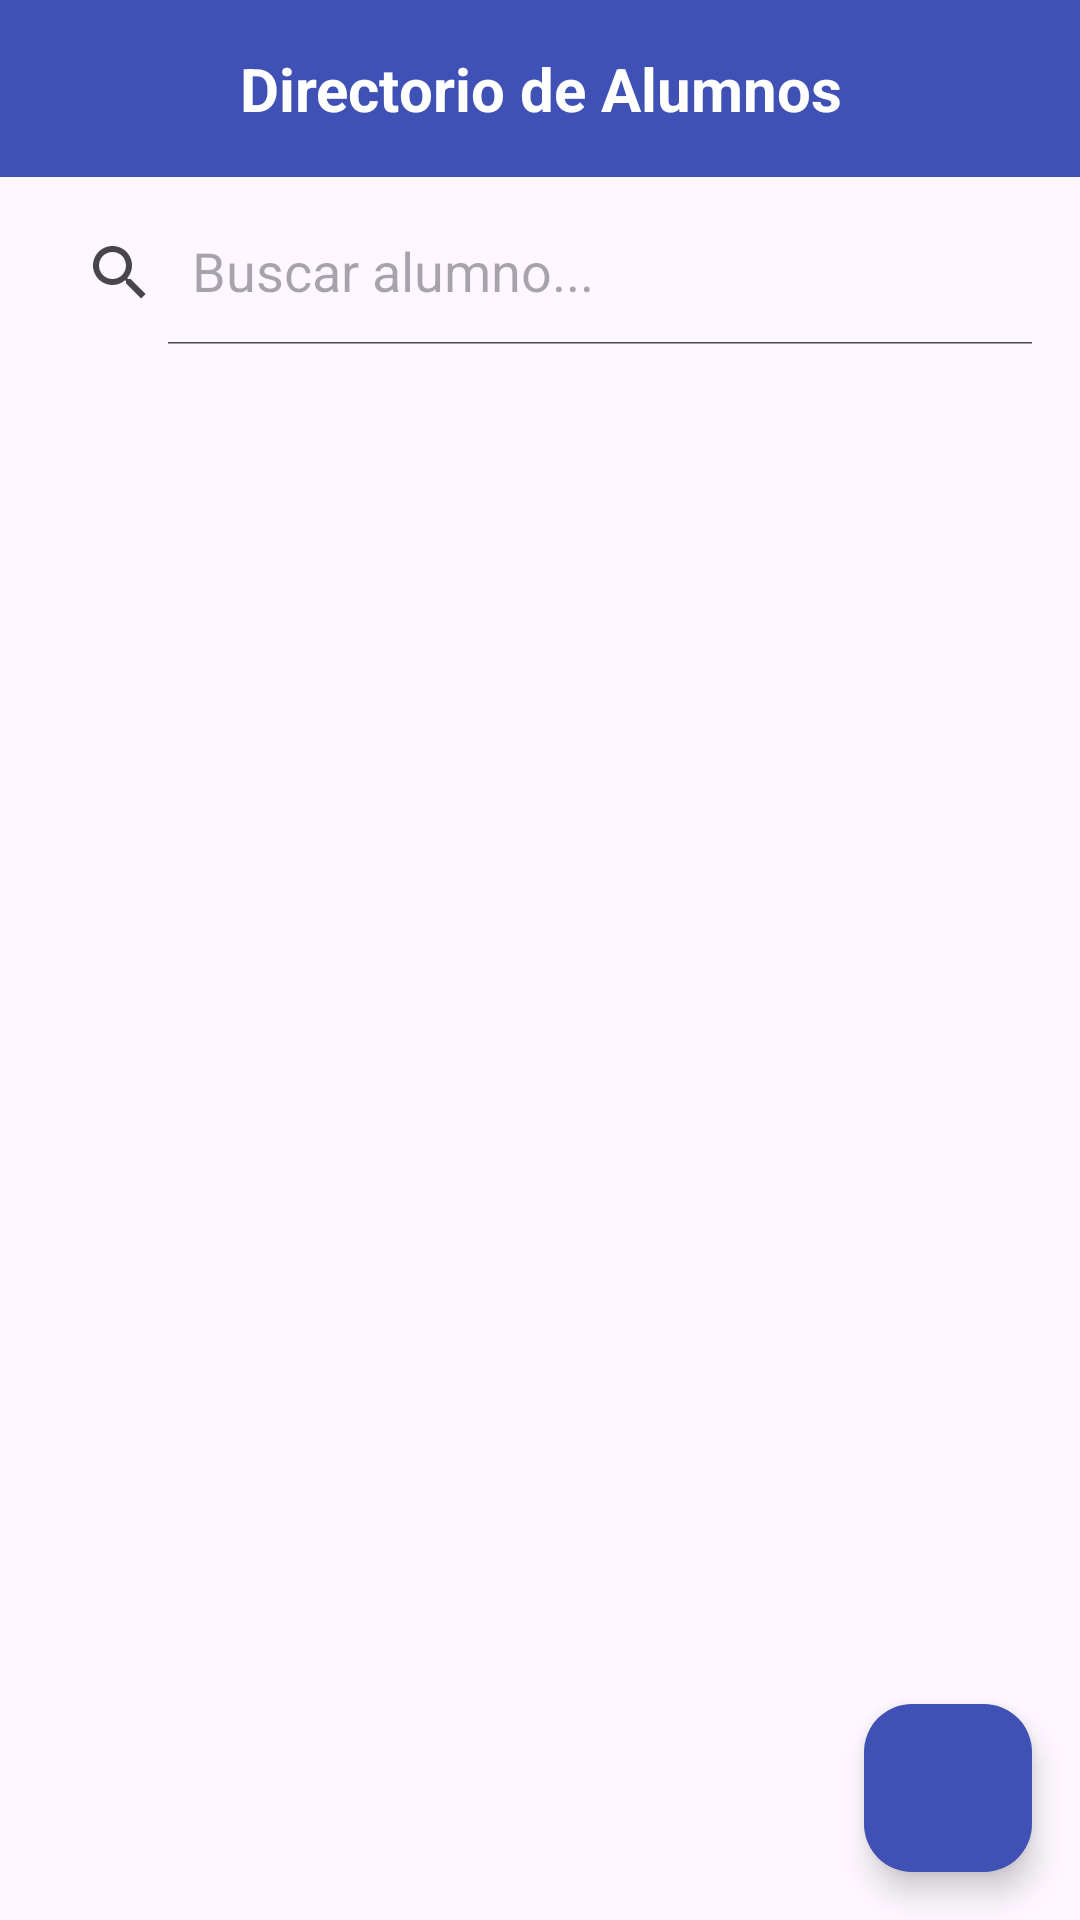

This screen was rendered from an Android layout file. Write that file and the resources it references.
<!-- AndroidManifest.xml: application theme Theme.AppAlumnos -->
<!-- res/layout/list_alumnos.xml -->
<?xml version="1.0" encoding="utf-8"?>
<androidx.constraintlayout.widget.ConstraintLayout xmlns:android="http://schemas.android.com/apk/res/android"
    xmlns:app="http://schemas.android.com/apk/res-auto"
    xmlns:tools="http://schemas.android.com/tools"
    android:id="@+id/main"
    android:layout_width="match_parent"
    android:layout_height="match_parent"
    tools:context=".ListadoAlumnosActivity">

    <TextView
        android:id="@+id/text_view_title"
        android:layout_width="0dp"
        android:layout_height="wrap_content"
        android:background="@color/main_indigo"
        android:padding="16dp"
        android:text="Directorio de Alumnos"
        android:textAlignment="center"
        android:textColor="@android:color/white"
        android:textSize="20sp"
        android:textStyle="bold"
        app:layout_constraintEnd_toEndOf="parent"
        app:layout_constraintStart_toStartOf="parent"
        app:layout_constraintTop_toTopOf="parent" />

    <androidx.appcompat.widget.SearchView
        android:id="@+id/search_view_alumno"
        android:layout_width="0dp"
        android:layout_height="wrap_content"
        android:layout_margin="8dp"
        android:background="@drawable/image_border"
        app:iconifiedByDefault="false"
        app:queryHint="Buscar alumno..."
        app:layout_constraintTop_toBottomOf="@+id/text_view_title"
        app:layout_constraintStart_toStartOf="parent"
        app:layout_constraintEnd_toEndOf="parent" />

    <androidx.recyclerview.widget.RecyclerView
        android:id="@+id/recycler_view_alumnos"
        android:layout_width="match_parent"
        android:layout_height="0dp"
        android:clipToPadding="false"
        android:paddingTop="8dp"
        android:paddingBottom="80dp"
        app:layoutManager="androidx.recyclerview.widget.LinearLayoutManager"
        app:layout_constraintBottom_toBottomOf="parent"
        app:layout_constraintEnd_toEndOf="parent"
        app:layout_constraintStart_toStartOf="parent"
        app:layout_constraintTop_toBottomOf="@+id/search_view_alumno"
        tools:listitem="@layout/card_list_alumno" />

    <com.google.android.material.floatingactionbutton.FloatingActionButton
        android:id="@+id/fab_add_alumno"
        android:layout_width="wrap_content"
        android:layout_height="wrap_content"
        android:layout_marginEnd="16dp"
        android:layout_marginBottom="16dp"
        android:contentDescription="Agregar alumno"
        app:srcCompat="@drawable/add"
        app:tint="@android:color/white"
        app:backgroundTint="@color/main_indigo"
        app:layout_constraintBottom_toBottomOf="parent"
        app:layout_constraintEnd_toEndOf="parent" />

</androidx.constraintlayout.widget.ConstraintLayout>
<!-- res/layout/card_list_alumno.xml (included above) -->
<?xml version="1.0" encoding="utf-8"?>
<androidx.constraintlayout.widget.ConstraintLayout xmlns:android="http://schemas.android.com/apk/res/android"
    xmlns:app="http://schemas.android.com/apk/res-auto"
    xmlns:tools="http://schemas.android.com/tools"
    android:id="@+id/main"
    android:layout_width="match_parent"
    android:layout_height="wrap_content"
    android:padding="8dp">

    <com.google.android.material.card.MaterialCardView
        android:id="@+id/card_alumno"
        android:layout_width="match_parent"
        android:layout_height="wrap_content"
        app:cardCornerRadius="8dp"
        app:cardElevation="4dp"
        app:layout_constraintTop_toTopOf="parent"
        app:layout_constraintStart_toStartOf="parent"
        app:layout_constraintEnd_toEndOf="parent">

        <androidx.constraintlayout.widget.ConstraintLayout
            android:layout_width="match_parent"
            android:layout_height="wrap_content"
            android:padding="16dp">

            <ImageView
                android:id="@+id/image_profile"
                android:layout_width="60dp"
                android:layout_height="60dp"
                android:contentDescription="Icono de alumno"
                android:src="@drawable/account"
                app:tint="@color/main_indigo"
                app:layout_constraintStart_toStartOf="parent"
                app:layout_constraintTop_toTopOf="parent"
                app:layout_constraintBottom_toBottomOf="parent" />

            <TextView
                android:id="@+id/text_nombre"
                android:layout_width="0dp"
                android:layout_height="wrap_content"
                android:layout_marginStart="16dp"
                android:textAppearance="?attr/textAppearanceTitleMedium"
                android:textStyle="bold"
                android:maxLines="1"
                android:ellipsize="end"
                app:layout_constraintTop_toTopOf="@id/image_profile"
                app:layout_constraintStart_toEndOf="@id/image_profile"
                app:layout_constraintEnd_toEndOf="parent"
                tools:text="Juan Alberto" />

            <TextView
                android:id="@+id/text_apellido"
                android:layout_width="0dp"
                android:layout_height="wrap_content"
                android:layout_marginTop="4dp"
                android:textAppearance="?attr/textAppearanceBodyMedium"
                android:textColor="?android:attr/textColorSecondary"
                android:maxLines="1"
                android:ellipsize="end"
                app:layout_constraintTop_toBottomOf="@id/text_nombre"
                app:layout_constraintStart_toStartOf="@id/text_nombre"
                app:layout_constraintEnd_toEndOf="@id/text_nombre"
                tools:text="Pérez García" />

        </androidx.constraintlayout.widget.ConstraintLayout>
    </com.google.android.material.card.MaterialCardView>
</androidx.constraintlayout.widget.ConstraintLayout>
<!-- resources referenced by this layout -->
<resources>
  <color name="main_indigo">#3F51B5</color>
  <!-- drawable account (drawable) -->
  <vector xmlns:android="http://schemas.android.com/apk/res/android" android:height="24dp" android:width="24dp" android:viewportWidth="24" android:viewportHeight="24"><path android:fillColor="#000000" android:pathData="M12,4A4,4 0 0,1 16,8A4,4 0 0,1 12,12A4,4 0 0,1 8,8A4,4 0 0,1 12,4M12,14C16.42,14 20,15.79 20,18V20H4V18C4,15.79 7.58,14 12,14Z" /></vector>
  <style name="Theme.AppAlumnos" parent="Base.Theme.AppAlumnos" />
  <style name="Base.Theme.AppAlumnos" parent="Theme.Material3.DayNight.NoActionBar">
          
          
      </style>
</resources>
